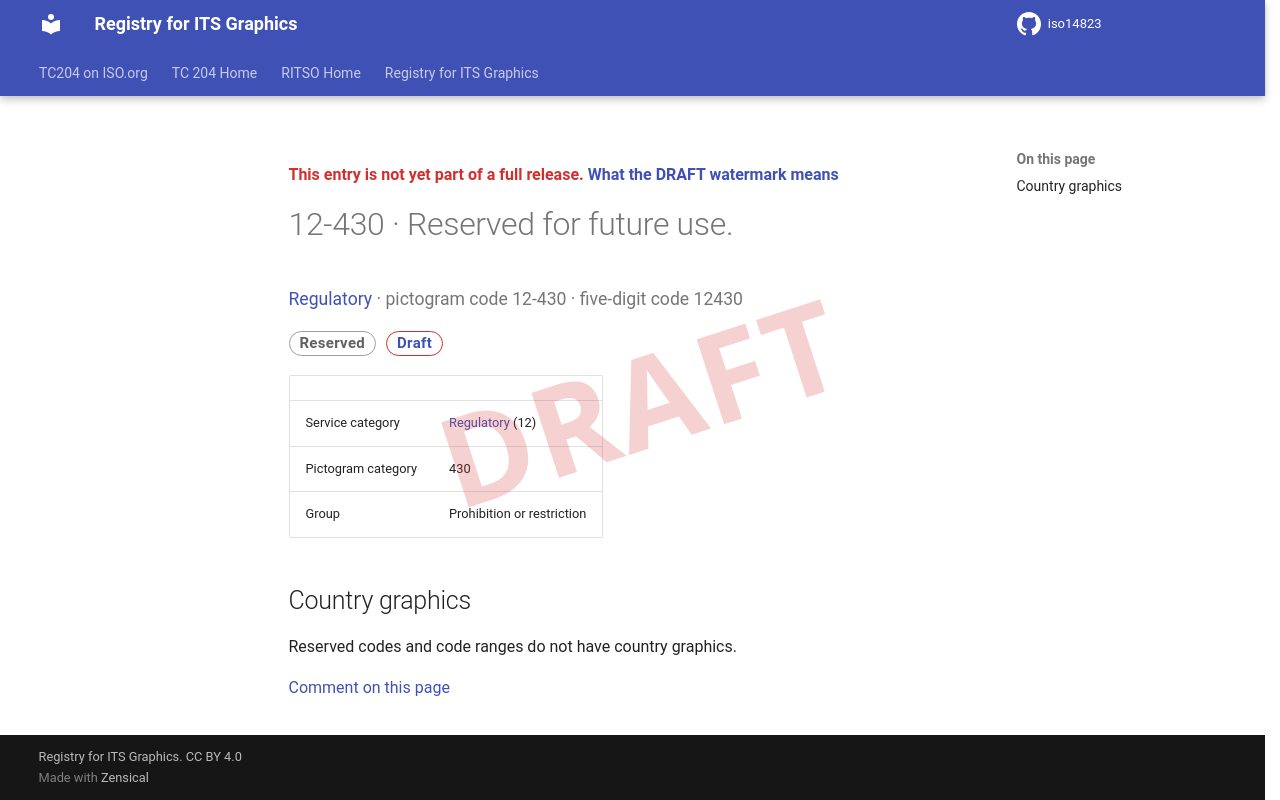

repository: k-vaughn/iso14823 · page: v0.1.0-alpha.1/signs/12-430/index.html · generator: mkdocs

<div class="draft4-watermark" aria-hidden="true"></div>

<p class="draft-note">This entry is not yet part of a full release. <a href="../#draft-watermark">What the DRAFT watermark means</a></p>

# 12-430 · Reserved for future use.

<p class="sign-kicker"><a href="../categories/12/">Regulatory</a> · pictogram code 12-430 · five-digit code 12430</p>
<p class="sign-chips"><span class="chip chip-reserved">Reserved</span> <a class="chip chip-draft" href="../#draft-watermark">Draft</a></p>
| | |
| --- | --- |
| Service category | <a href="../categories/12/">Regulatory</a> (12) |
| Pictogram category | 430 |
| Group | Prohibition or restriction |

## Country graphics

<p>Reserved codes and code ranges do not have country graphics.</p>

[Comment on this page](https://github.com/k-vaughn/iso14823/issues/new?template=page-feedback.yml&title=%5BPage+feedback%5D+12-430+%C2%B7+Reserved+for+future+use.&page-title=12-430+%C2%B7+Reserved+for+future+use.&page-path=signs%2F12-430.md)
